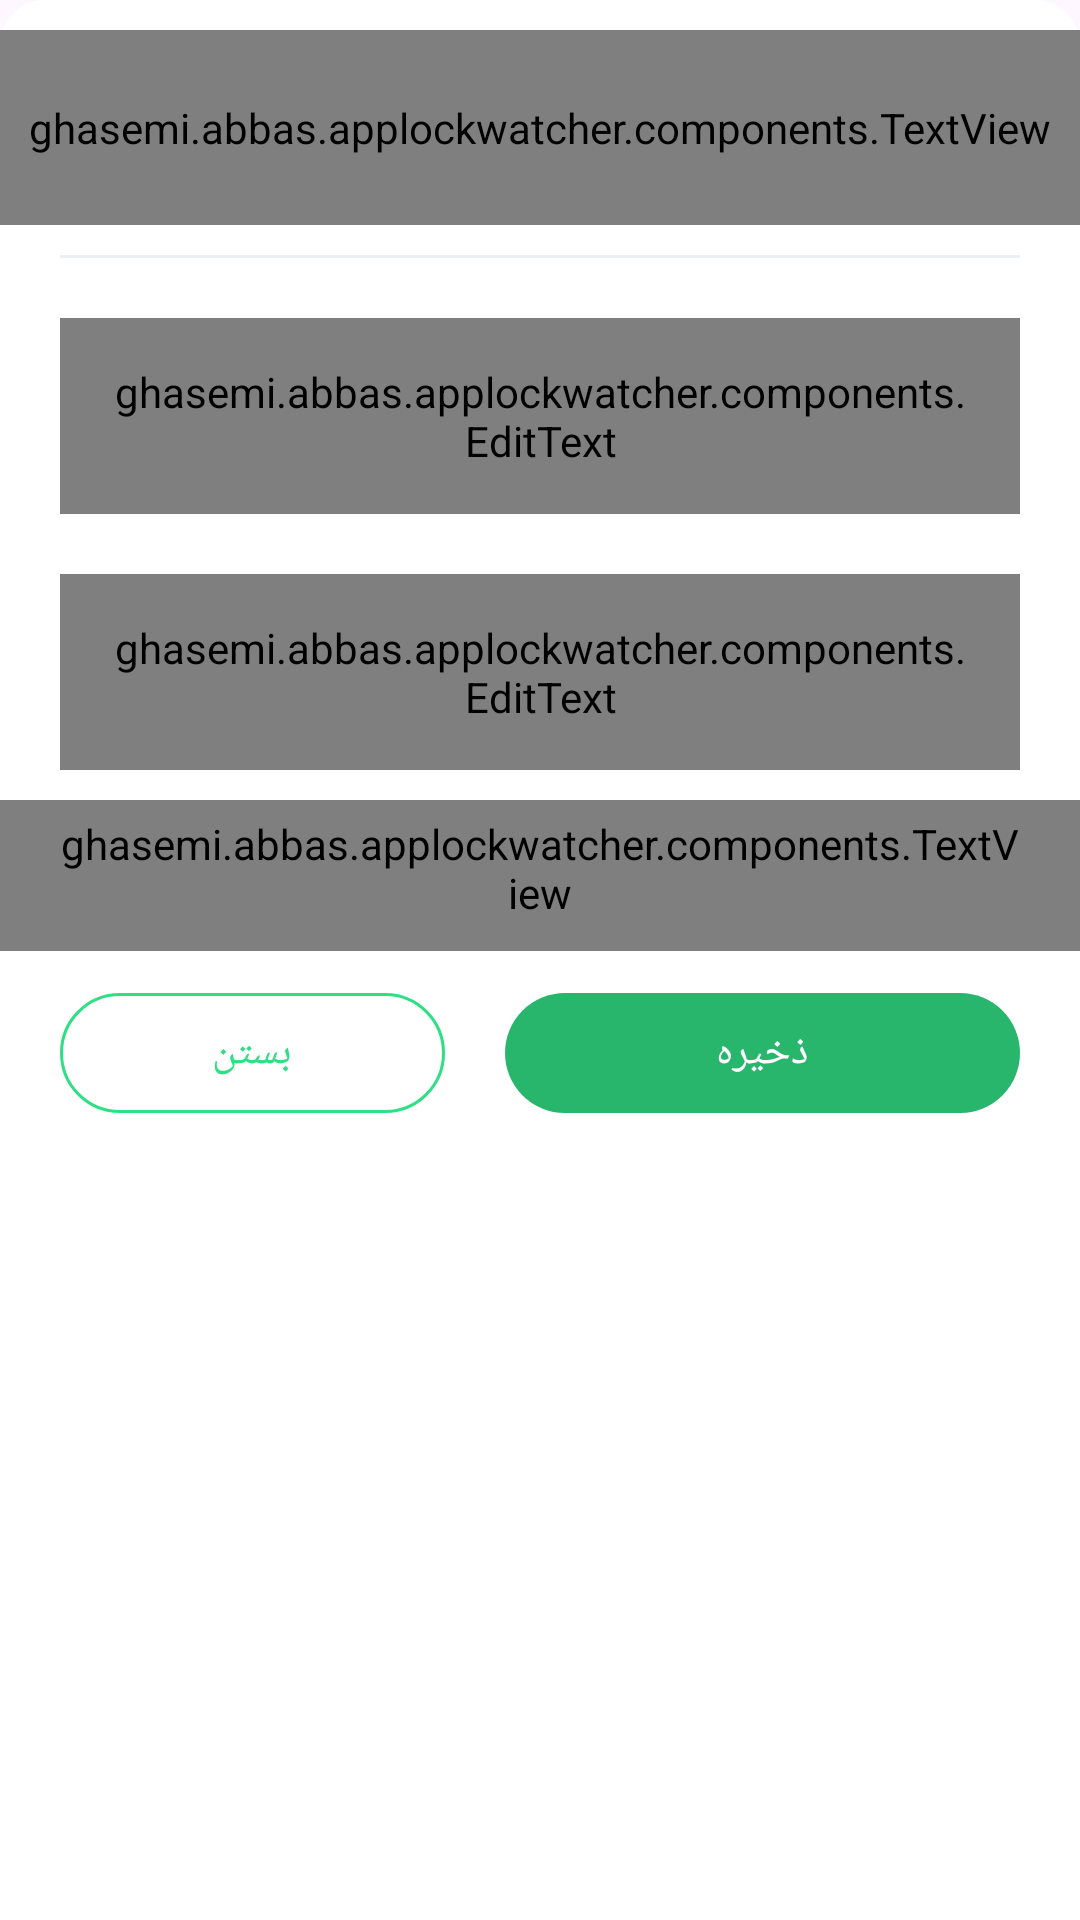

This screen was rendered from an Android layout file. Write that file and the resources it references.
<!-- AndroidManifest.xml: application theme AppTheme -->
<!-- res/layout/forget_pass.xml -->
<?xml version="1.0" encoding="utf-8"?>
<ScrollView xmlns:android="http://schemas.android.com/apk/res/android"
    xmlns:app="http://schemas.android.com/apk/res-auto"
    android:layout_width="match_parent"
    android:layout_height="match_parent"
    android:background="@drawable/back_bottom_sheet">

    <LinearLayout
        android:layout_width="match_parent"
        android:layout_height="wrap_content"
        android:orientation="vertical">

        <ghasemi.abbas.applockwatcher.components.TextView
            android:id="@+id/help"
            android:layout_width="match_parent"
            android:layout_height="65dp"
            android:textSize="16sp"
            android:layout_marginTop="10dp"
            android:gravity="center"
            android:text="فراموشی گذرواژه"
            app:bold="true"
            app:color="#404040" />

        <View
            android:layout_width="match_parent"
            android:layout_height="1dp"
            android:layout_marginHorizontal="20dp"
            android:layout_marginVertical="10dp"
            android:background="@color/colorDivider" />

        <com.google.android.material.textfield.TextInputLayout
            style="@style/LockApp.TextInputLayout"
            android:layout_width="match_parent"
            android:layout_height="wrap_content"
            android:layout_marginHorizontal="20dp"
            android:layout_marginVertical="10dp">

            <ghasemi.abbas.applockwatcher.components.EditText
                android:id="@+id/question"
                android:layout_width="match_parent"
                android:layout_height="wrap_content"
                android:padding="15dp"
                android:hint="طرح سوال:"
                android:singleLine="true" />

        </com.google.android.material.textfield.TextInputLayout>

        <com.google.android.material.textfield.TextInputLayout
            style="@style/LockApp.TextInputLayout"
            android:layout_width="match_parent"
            android:layout_height="wrap_content"
            android:layout_marginHorizontal="20dp"
            android:layout_marginVertical="10dp">

            <ghasemi.abbas.applockwatcher.components.EditText
                android:id="@+id/answer"
                android:layout_width="match_parent"
                android:layout_height="wrap_content"
                android:hint="پاسخ پرسش:"
                android:maxLines="2"
                android:padding="15dp" />
        </com.google.android.material.textfield.TextInputLayout>

        <ghasemi.abbas.applockwatcher.components.TextView
            android:layout_width="match_parent"
            android:layout_height="wrap_content"
            android:paddingLeft="20dp"
            android:paddingTop="5dp"
            android:paddingRight="20dp"
            android:textSize="13sp"
            android:paddingBottom="10dp"
            android:text="پس از تکمیل در صفحه ورود قسمت فراموشی رمز ایجاد می گردد و هنگام استفاده پاسخ شما باید دقیقا با پاسخ فعلی یکسان باشد." />

        <LinearLayout
            android:layout_width="match_parent"
            android:layout_height="wrap_content"
            android:layout_marginHorizontal="20dp"
            android:layout_marginTop="10dp"
            android:layout_marginBottom="20dp"
            android:orientation="horizontal">

            <com.google.android.material.button.MaterialButton
                android:id="@+id/close"
                android:layout_width="0dp"
                android:layout_height="wrap_content"
                android:layout_marginEnd="10dp"
                android:layout_weight="0.75"
                android:paddingLeft="20dp"
                android:paddingRight="20dp"
                android:text="بستن"
                android:textColor="@color/colorAccent"
                app:backgroundTint="#fff"
                app:rippleColor="#332FDF84"
                app:strokeColor="@color/colorAccent"
                app:strokeWidth="1dp" />

            <com.google.android.material.button.MaterialButton
                android:id="@+id/save"
                android:layout_width="0dp"
                android:layout_height="wrap_content"
                android:layout_marginStart="10dp"
                android:layout_weight="1"
                android:text="ذخیره" />
        </LinearLayout>

    </LinearLayout>
</ScrollView>
<!-- resources referenced by this layout -->
<resources>
  <color name="colorAccent">#2FDF84</color>
  <color name="colorDivider">#ECEFF1</color>
  <!-- drawable back_bottom_sheet (drawable) -->
  <?xml version="1.0" encoding="utf-8"?>
  <selector xmlns:android="http://schemas.android.com/apk/res/android">
      <item android:state_enabled="true">
          <shape>
              <corners android:topLeftRadius="15dp" android:topRightRadius="15dp" />
              <solid android:color="#FFFFFF" />
          </shape>
      </item>
  </selector>
  <style name="LockApp.TextInputLayout" parent="@style/Widget.MaterialComponents.TextInputLayout.OutlinedBox">
          <item name="boxStrokeColor">@color/colorAccent</item>
          <item name="boxStrokeWidth">1dp</item>
          <item name="boxCornerRadiusTopEnd">15dp</item>
          <item name="theme">@style/editTextStyle</item>
          <item name="boxCornerRadiusTopStart">15dp</item>
          <item name="boxCornerRadiusBottomEnd">15dp</item>
          <item name="boxCornerRadiusBottomStart">15dp</item>
      </style>
  <style name="AppTheme" parent="Theme.Material3.Light.NoActionBar">
          
          <item name="colorPrimary">@color/colorPrimary</item>
          <item name="materialButtonStyle">@style/LockApp.MaterialButton</item>
          <item name="android:colorPrimaryDark">@color/colorPrimaryDark</item>
          <item name="android:colorAccent">@color/colorAccent</item>
          <item name="android:colorEdgeEffect">@color/colorEdgeEffect</item>
          <item name="android:soundEffectsEnabled">false</item>
          <item name="android:colorControlHighlight">#1A000000</item>
          <item name="android:statusBarColor">@color/colorPrimary</item>
          <item name="android:windowLightStatusBar">false</item>
          <item name="android:navigationBarColor">@color/white</item>
          <item name="android:windowLightNavigationBar" tools:targetApi="o_mr1">true</item>
          <item name="android:dialogTheme">@style/dialogTheme</item>
          <item name="colorPrimaryContainer">@color/colorAccent</item>
      </style>
  <style name="editTextStyle">
          <item name="colorPrimary">@color/colorAccent</item>
      </style>
  <color name="colorPrimary">#28B66D</color>
  <style name="LockApp.MaterialButton" parent="Widget.Material3.Button">
          <item name="backgroundTint">@color/colorPrimary</item>
          <item name="android:textColor">@color/white</item>
          <item name="rippleColor">#3328B66D</item>
      </style>
  <color name="colorPrimaryDark">#2FA268</color>
  <color name="colorEdgeEffect">#ffffff</color>
  <color name="white">#FFFF</color>
  <style name="dialogTheme" parent="Theme.Material3.Light.Dialog">
          <item name="colorPrimary">@color/colorPrimary</item>
          <item name="materialButtonStyle">@style/LockApp.MaterialButton</item>
          <item name="android:colorPrimary">@color/colorPrimary</item>
          <item name="android:windowBackground">@android:color/transparent</item>
          <item name="android:windowAnimationStyle">@style/dialogAnimation</item>
      </style>
  <style name="dialogAnimation">
          <item name="android:windowEnterAnimation">@anim/in</item>
          <item name="android:windowExitAnimation">@anim/out</item>
      </style>
</resources>
